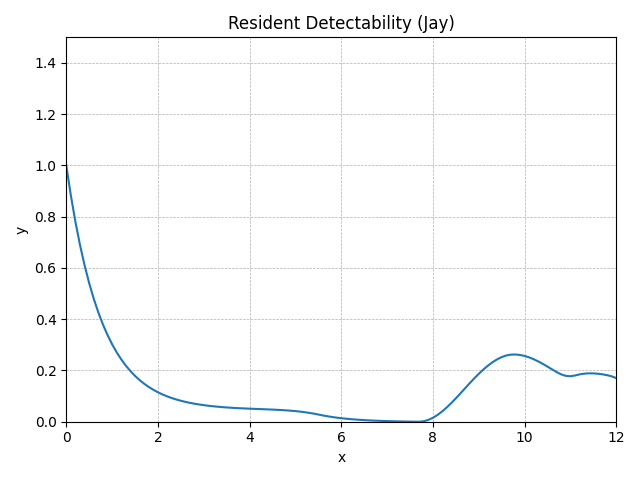

The table this chart was drawn from, first rows:
method, step, t, y, step_size, difference, tolerance, y_normalised
RungeKutta4, 0, 0.0, 1.046, 0.1, 0, 0.01, 1
RungeKutta4, 1, 0.1, 0.9234, 0.1, 0, 0.01, 0.8826
RungeKutta4, 2, 0.2, 0.8158, 0.1, 0, 0.01, 0.7795
RungeKutta4, 3, 0.3, 0.7215, 0.1, 0, 0.01, 0.6892
RungeKutta4, 4, 0.4, 0.6387, 0.1, 0, 0.01, 0.61
RungeKutta4, 5, 0.5, 0.5662, 0.1, 0, 0.01, 0.5405
RungeKutta4, 6, 0.6, 0.5026, 0.1, 0, 0.01, 0.4796
RungeKutta4, 7, 0.7, 0.4468, 0.1, 0, 0.01, 0.4262
RungeKutta4, 8, 0.8, 0.3979, 0.1, 0, 0.01, 0.3794
RungeKutta4, 9, 0.9, 0.3551, 0.1, 0, 0.01, 0.3383
RungeKutta4, 10, 1.0, 0.3175, 0.1, 0, 0.01, 0.3023
RungeKutta4, 11, 1.1, 0.2845, 0.1, 0, 0.01, 0.2708
RungeKutta4, 12, 1.2, 0.2556, 0.1, 0, 0.01, 0.2431
RungeKutta4, 13, 1.3, 0.2303, 0.1, 0, 0.01, 0.2188
RungeKutta4, 14, 1.4, 0.2081, 0.1, 0, 0.01, 0.1976
RungeKutta4, 15, 1.5, 0.1886, 0.1, 0, 0.01, 0.1789
RungeKutta4, 16, 1.6, 0.1715, 0.1, 0, 0.01, 0.1625
RungeKutta4, 17, 1.7, 0.1565, 0.1, 0, 0.01, 0.1482
RungeKutta4, 18, 1.8, 0.1434, 0.1, 0, 0.01, 0.1356
RungeKutta4, 19, 1.9, 0.1319, 0.1, 0, 0.01, 0.1246
RungeKutta4, 20, 2.0, 0.1218, 0.1, 0, 0.01, 0.1149
RungeKutta4, 21, 2.1, 0.113, 0.1, 0, 0.01, 0.1065
RungeKutta4, 22, 2.2, 0.1052, 0.1, 0, 0.01, 0.09904
RungeKutta4, 23, 2.3, 0.0984, 0.1, 0, 0.01, 0.09253
RungeKutta4, 24, 2.4, 0.09244, 0.1, 0, 0.01, 0.08682
RungeKutta4, 25, 2.5, 0.08721, 0.1, 0, 0.01, 0.08181
RungeKutta4, 26, 2.6, 0.08262, 0.1, 0, 0.01, 0.07742
RungeKutta4, 27, 2.7, 0.0786, 0.1, 0, 0.01, 0.07357
RungeKutta4, 28, 2.8, 0.07508, 0.1, 0, 0.01, 0.07019
RungeKutta4, 29, 2.9, 0.07199, 0.1, 0, 0.01, 0.06723
RungeKutta4, 30, 3.0, 0.06928, 0.1, 0, 0.01, 0.06464
RungeKutta4, 31, 3.1, 0.0669, 0.1, 0, 0.01, 0.06236
RungeKutta4, 32, 3.2, 0.06482, 0.1, 0, 0.01, 0.06037
RungeKutta4, 33, 3.3, 0.06299, 0.1, 0, 0.01, 0.05861
RungeKutta4, 34, 3.4, 0.06138, 0.1, 0, 0.01, 0.05708
RungeKutta4, 35, 3.5, 0.05997, 0.1, 0, 0.01, 0.05572
RungeKutta4, 36, 3.6, 0.05872, 0.1, 0, 0.01, 0.05453
RungeKutta4, 37, 3.7, 0.05762, 0.1, 0, 0.01, 0.05347
RungeKutta4, 38, 3.8, 0.05664, 0.1, 0, 0.01, 0.05253
RungeKutta4, 39, 3.9, 0.05575, 0.1, 0, 0.01, 0.05169
RungeKutta4, 40, 4.0, 0.05495, 0.1, 0, 0.01, 0.05091
RungeKutta4, 41, 4.1, 0.05419, 0.1, 0, 0.01, 0.05019
RungeKutta4, 42, 4.2, 0.05347, 0.1, 0, 0.01, 0.04949
RungeKutta4, 43, 4.3, 0.05274, 0.1, 0, 0.01, 0.0488
RungeKutta4, 44, 4.4, 0.052, 0.1, 0, 0.01, 0.04809
RungeKutta4, 45, 4.5, 0.05119, 0.1, 0, 0.01, 0.04732
RungeKutta4, 46, 4.6, 0.0503, 0.1, 0, 0.01, 0.04646
RungeKutta4, 47, 4.7, 0.04928, 0.1, 0, 0.01, 0.04548
RungeKutta4, 48, 4.8, 0.04808, 0.1, 0, 0.01, 0.04434
RungeKutta4, 49, 4.9, 0.04667, 0.1, 0, 0.01, 0.04299
RungeKutta4, 50, 5.0, 0.04501, 0.1, 0, 0.01, 0.04139
RungeKutta4, 51, 5.1, 0.04303, 0.1, 0, 0.01, 0.0395
RungeKutta4, 52, 5.2, 0.0407, 0.1, 0, 0.01, 0.03727
RungeKutta4, 53, 5.3, 0.03798, 0.1, 0, 0.01, 0.03466
RungeKutta4, 54, 5.4, 0.03482, 0.1, 0, 0.01, 0.03164
RungeKutta4, 55, 5.5, 0.03119, 0.1, 0, 0.01, 0.02816
RungeKutta4, 56, 5.6, 0.02738, 0.1, 0, 0.01, 0.02452
RungeKutta4, 57, 5.7, 0.02401, 0.1, 0, 0.01, 0.02128
RungeKutta4, 58, 5.8, 0.02105, 0.1, 0, 0.01, 0.01845
RungeKutta4, 59, 5.9, 0.01846, 0.1, 0, 0.01, 0.01597
... 62 more rows
